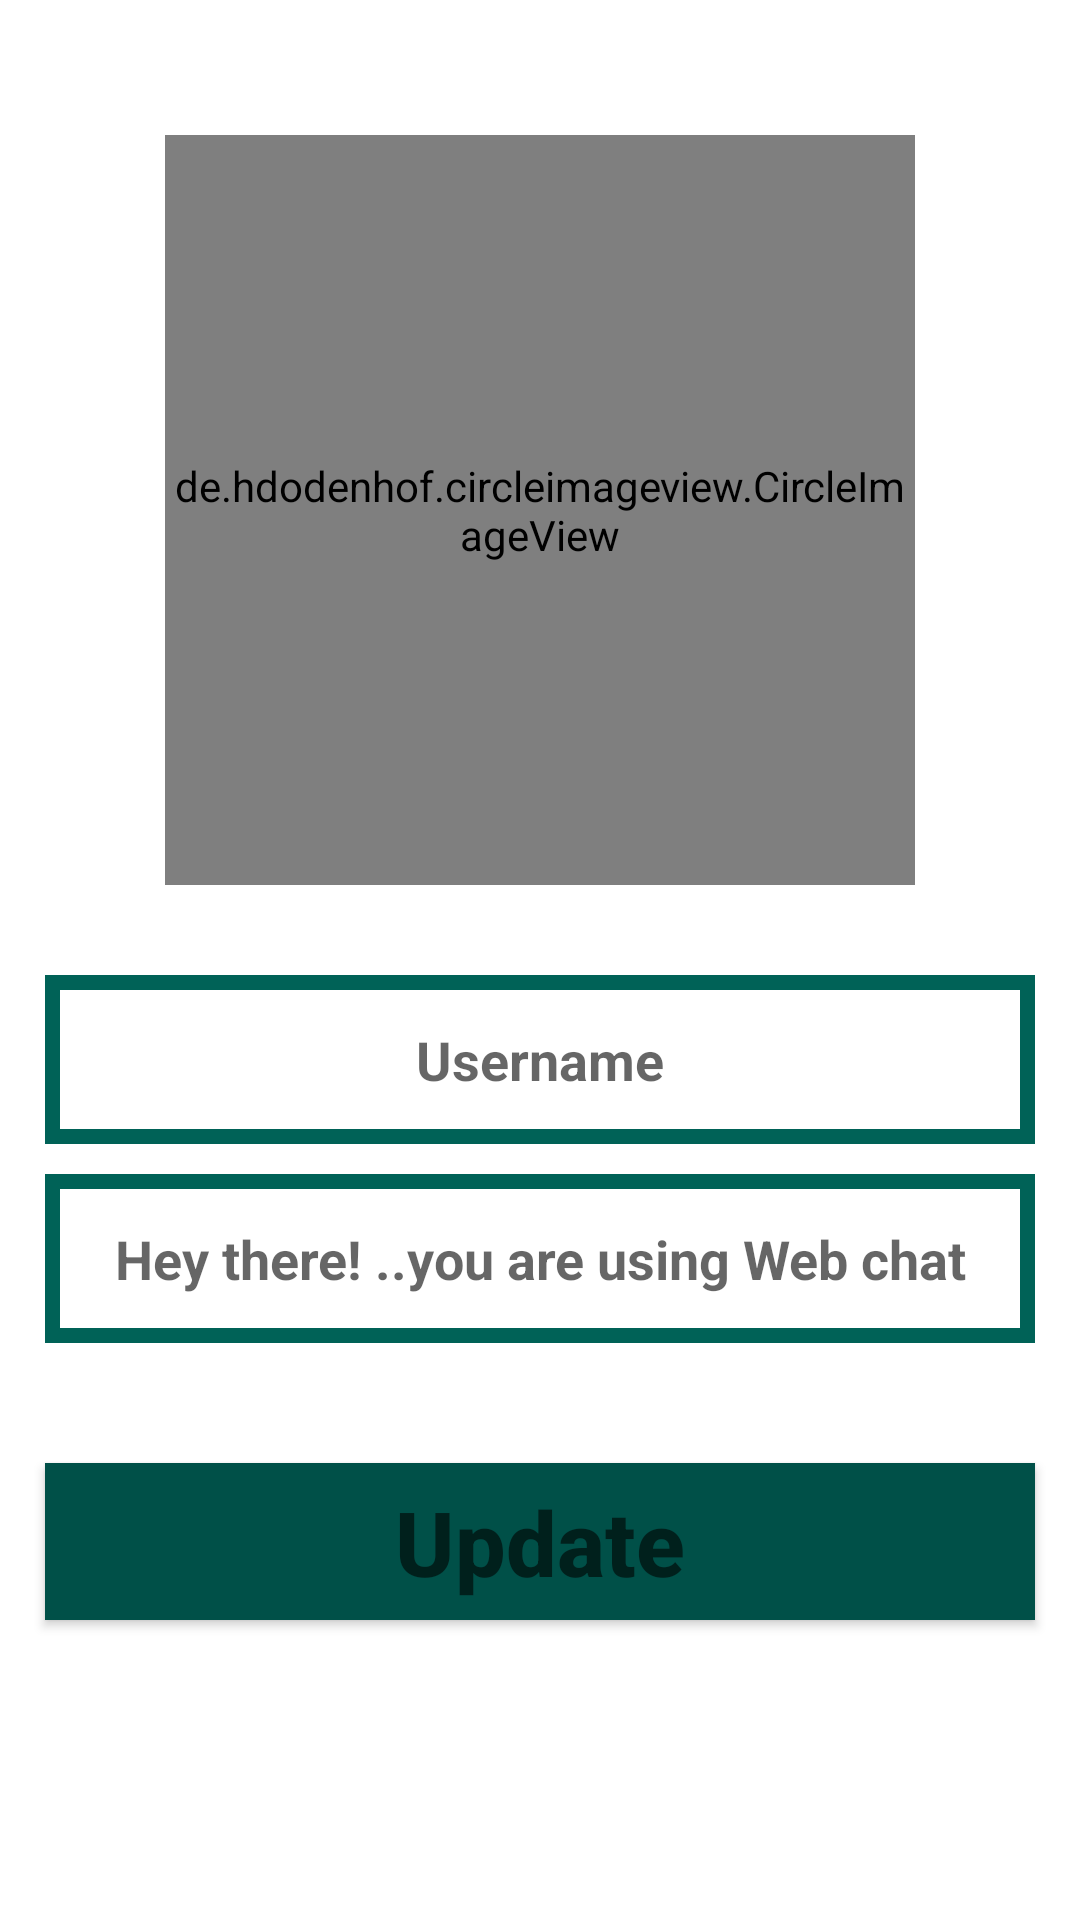

This screen was rendered from an Android layout file. Write that file and the resources it references.
<!-- AndroidManifest.xml: application theme Theme.Webchat -->
<!-- res/layout/activity_settings.xml -->
<?xml version="1.0" encoding="utf-8"?>
<RelativeLayout xmlns:android="http://schemas.android.com/apk/res/android"
    xmlns:app="http://schemas.android.com/apk/res-auto"
    xmlns:tools="http://schemas.android.com/tools"
    android:layout_width="match_parent"
    android:layout_height="match_parent"
    tools:context=".SettingsActivity">

    <de.hdodenhof.circleimageview.CircleImageView

        android:id="@+id/set_profile_image"
        android:layout_width="250dp"
        android:layout_marginTop="45dp"
        android:layout_height="250dp"
        android:src="@drawable/profileimage"
        app:civ_border_width="5dp"
        android:layout_centerInParent="true"
        app:civ_border_color="@color/colorprimary"
        android:layout_alignParentTop="true"
        android:layout_marginBottom="20dp"/>

    <EditText
        android:layout_width="match_parent"
        android:layout_height="wrap_content"
        android:id="@+id/set_user_name"
        android:layout_below="@+id/set_profile_image"
      android:inputType="textMultiLine"
        android:hint="Username"
        android:textAlignment="center"
        android:drawableStart="@drawable/username"
        android:textColor="@color/colorPrimarydark"
        android:textStyle="bold"
        android:background="@drawable/inputs"
        android:layout_marginStart="15dp"
        android:layout_marginEnd="15dp"
        android:padding="16dp"
        android:layout_marginTop="10dp"/>

    <EditText
        android:layout_width="match_parent"
        android:layout_height="wrap_content"
        android:id="@+id/set_profile_status"
        android:layout_below="@+id/set_user_name"
        android:inputType="textMultiLine"
        android:hint="Hey there! ..you are using Web chat"
        android:textAlignment="center"
        android:drawableStart="@drawable/ic_baseline_edit_24"
        android:textColor="@color/colorPrimarydark"
        android:textStyle="bold"
        android:background="@drawable/inputs"
        android:layout_marginStart="15dp"
        android:layout_marginEnd="15dp"
        android:padding="16dp"
        android:layout_marginTop="10dp"
        android:layout_marginBottom="30dp"/>

    <androidx.appcompat.widget.AppCompatButton
        android:layout_width="match_parent"
        android:layout_height="wrap_content"
        android:id="@+id/update_settings_button"
        android:layout_below="@+id/set_profile_status"
        android:inputType="textMultiLine"
        android:hint="Update"
        android:textAlignment="center"
      android:textAllCaps="false"
        android:textColor="@color/white"
        android:textSize="30dp"

        android:textStyle="bold"

      android:background="@color/colorPrimarydark"
        android:layout_marginStart="15dp"
        android:layout_marginEnd="15dp"
        android:padding="6dp"
        android:layout_marginTop="10dp"/>

</RelativeLayout>
<!-- resources referenced by this layout -->
<resources>
  <color name="colorPrimarydark">#005048</color>
  <color name="colorprimary">#006257</color>
  <color name="white">#FFFFFFFF</color>
  <!-- drawable inputs (drawable) -->
  <?xml version="1.0" encoding="utf-8"?>
  <shape xmlns:android="http://schemas.android.com/apk/res/android">
  
      <stroke
  
          android:color="@color/colorprimary"
          android:width="5dp"
  
          ></stroke>
  
  
  </shape>
  <style name="Theme.Webchat" parent="Theme.MaterialComponents.DayNight.NoActionBar">
          
          <item name="colorPrimary">@color/purple_500</item>
          <item name="colorPrimaryVariant">@color/purple_700</item>
          <item name="colorOnPrimary">@color/white</item>
          
          <item name="colorSecondary">@color/teal_200</item>
          <item name="colorSecondaryVariant">@color/teal_700</item>
          <item name="colorOnSecondary">@color/black</item>
  
          
          <item name="android:statusBarColor" tools:targetApi="l">?attr/colorPrimaryVariant</item>
          
      </style>
  <color name="purple_500">#FF6200EE</color>
  <color name="purple_700">#FF3700B3</color>
  <color name="teal_200">#FF03DAC5</color>
  <color name="teal_700">#FF018786</color>
  <color name="black">#FF000000</color>
</resources>
